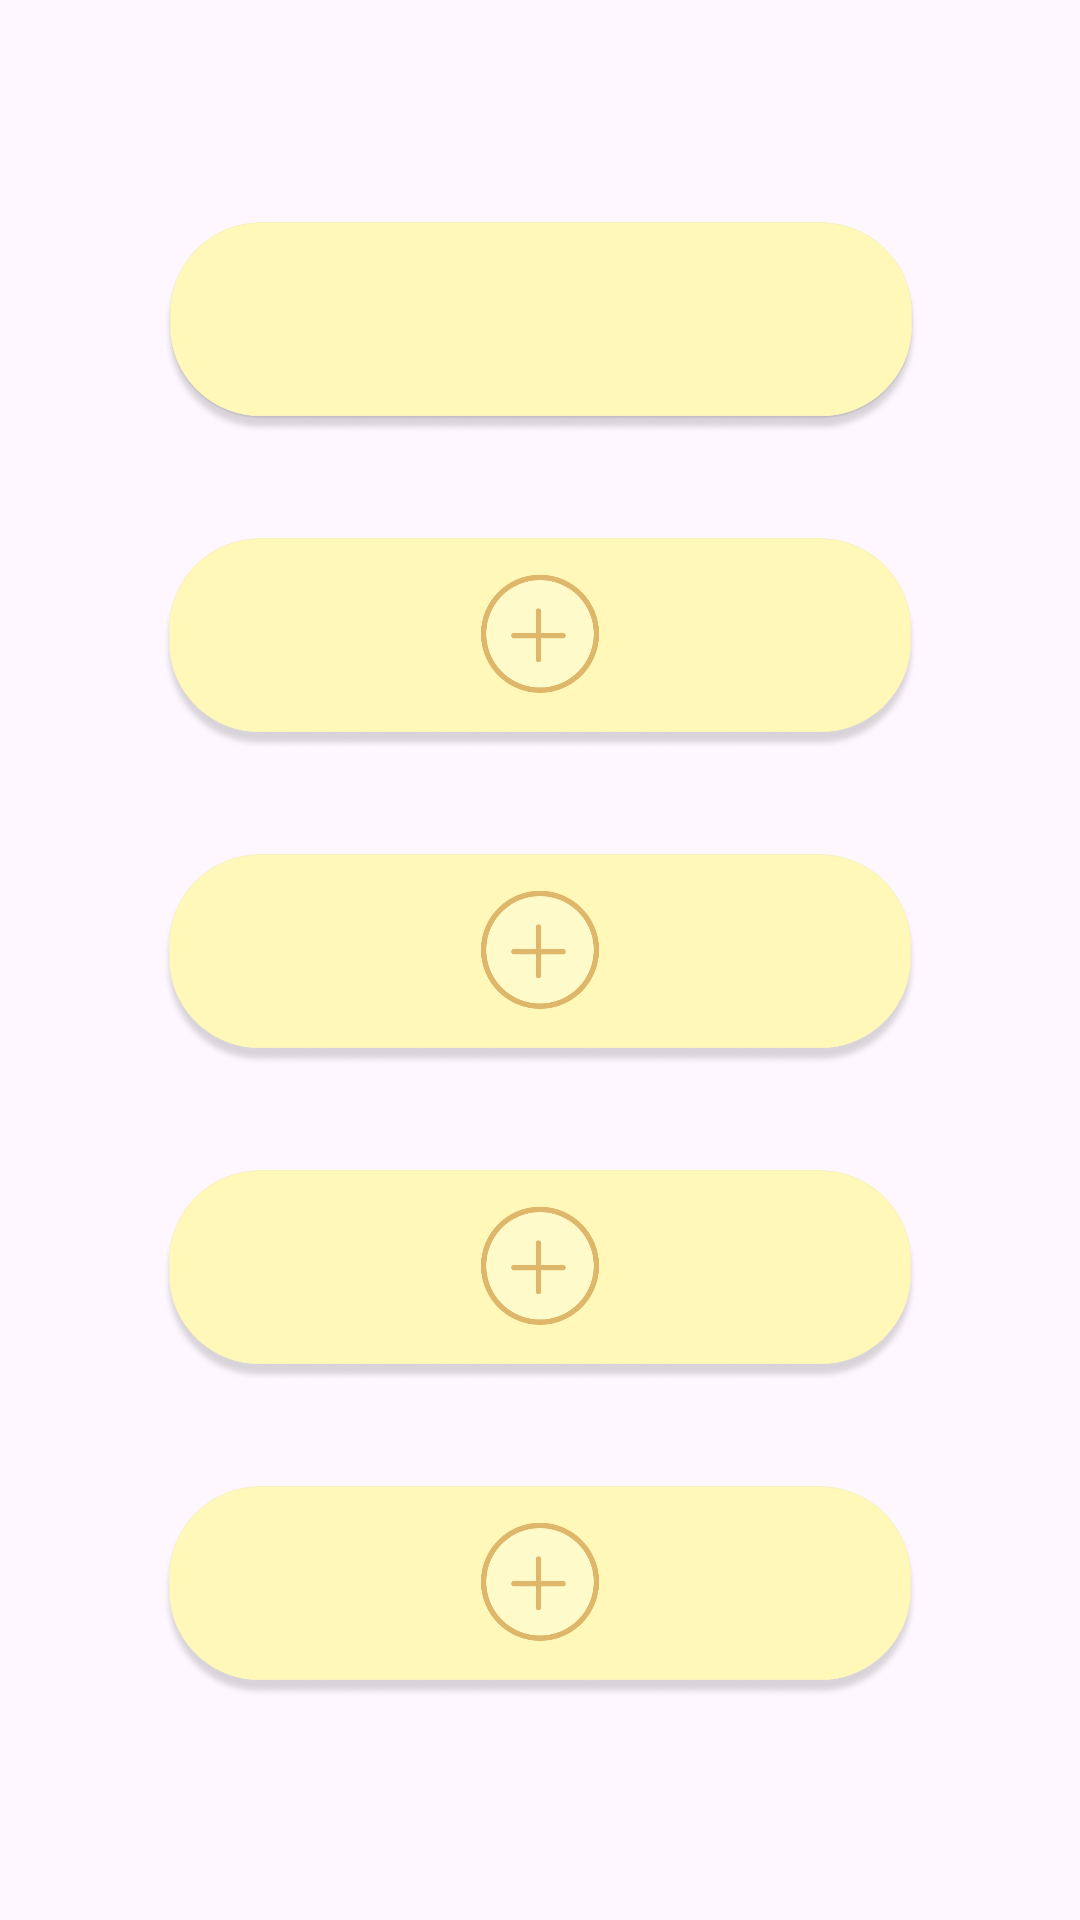

This screen was rendered from an Android layout file. Write that file and the resources it references.
<!-- AndroidManifest.xml: application theme Theme.Testi -->
<!-- res/layout/activity_sessions.xml -->
<?xml version="1.0" encoding="utf-8"?>
<androidx.constraintlayout.widget.ConstraintLayout xmlns:android="http://schemas.android.com/apk/res/android"
    xmlns:app="http://schemas.android.com/apk/res-auto"
    android:layout_width="match_parent"
    android:layout_height="match_parent">

    <ImageView
        android:id="@+id/session1_btn"
        android:layout_width="252dp"
        android:layout_height="72dp"
        android:layout_marginTop="70dp"
        android:layout_marginBottom="15dp"
        app:layout_constraintBottom_toTopOf="@+id/session2_btn"
        app:layout_constraintEnd_toEndOf="parent"
        app:layout_constraintHorizontal_bias="0.503"
        app:layout_constraintStart_toStartOf="parent"
        app:layout_constraintTop_toTopOf="parent"
        app:layout_constraintVertical_bias="0.127"
        app:srcCompat="@drawable/oldsession" />

    <ImageView
        android:id="@+id/session2_btn"
        android:layout_width="252dp"
        android:layout_height="72dp"
        android:layout_marginTop="15dp"
        android:layout_marginBottom="15dp"
        app:layout_constraintBottom_toTopOf="@+id/session3_btn"
        app:layout_constraintEnd_toEndOf="parent"
        app:layout_constraintStart_toStartOf="parent"
        app:layout_constraintTop_toBottomOf="@+id/session1_btn"
        app:srcCompat="@drawable/newsession_btn" />

    <ImageView
        android:id="@+id/session3_btn"
        android:layout_width="252dp"
        android:layout_height="72dp"
        android:layout_marginTop="15dp"
        android:layout_marginBottom="15dp"
        app:layout_constraintBottom_toTopOf="@+id/session4_btn"
        app:layout_constraintEnd_toEndOf="parent"
        app:layout_constraintStart_toStartOf="parent"
        app:layout_constraintTop_toBottomOf="@+id/session2_btn"
        app:srcCompat="@drawable/newsession_btn" />

    <ImageView
        android:id="@+id/session4_btn"
        android:layout_width="252dp"
        android:layout_height="72dp"
        android:layout_marginTop="15dp"
        android:layout_marginBottom="15dp"
        app:layout_constraintBottom_toTopOf="@+id/session5_btn"
        app:layout_constraintEnd_toEndOf="parent"
        app:layout_constraintStart_toStartOf="parent"
        app:layout_constraintTop_toBottomOf="@+id/session3_btn"
        app:srcCompat="@drawable/newsession_btn" />

    <ImageView
        android:id="@+id/session5_btn"
        android:layout_width="252dp"
        android:layout_height="72dp"
        android:layout_marginTop="15dp"
        android:layout_marginBottom="70dp"
        app:layout_constraintBottom_toBottomOf="parent"
        app:layout_constraintEnd_toEndOf="parent"
        app:layout_constraintStart_toStartOf="parent"
        app:layout_constraintTop_toBottomOf="@+id/session4_btn"
        app:srcCompat="@drawable/newsession_btn" />

</androidx.constraintlayout.widget.ConstraintLayout>
<!-- resources referenced by this layout -->
<resources>
  <!-- drawable newsession_btn: png bitmap (drawable, 74662 bytes) -->
  <!-- drawable oldsession: png bitmap (drawable, 75911 bytes) -->
  <style name="Theme.Testi" parent="Base.Theme.Testi" />
  <style name="Base.Theme.Testi" parent="Theme.Material3.DayNight.NoActionBar">
          
          
      </style>
</resources>
